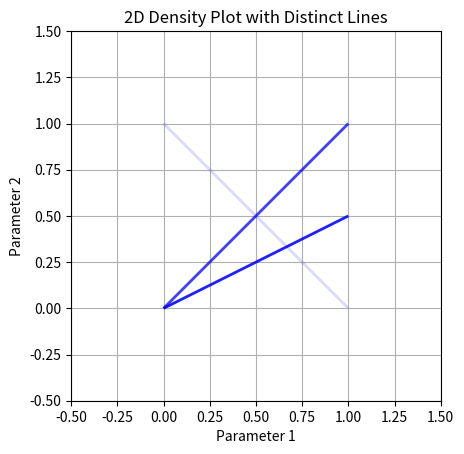

Reproduce this figure in Python.

import numpy as np
import matplotlib.pyplot as plt
from matplotlib.collections import LineCollection

# Sample data: distinct lines in the parameter space
lines = [
    np.array([[0, 0], [1, 1]]),
    np.array([[0, 1], [1, 0]]),
    np.array([[0, 0], [1, 0.5]])
]

# Create a matplotlib figure and axis
fig, ax = plt.subplots()

# Create LineCollection
for line in lines:
    # Probability corresponding to the line for opacity
    probability = np.random.rand()  # Replace with actual probability
    lc = LineCollection([line],
                        colors='blue',
                        linewidths=2,
                        alpha=probability)  # Set opacity based on probability
    ax.add_collection(lc)

# Set limits and aspect
ax.set_xlim(-0.5, 1.5)
ax.set_ylim(-0.5, 1.5)
ax.set_aspect('equal')

# Add grid and labels
ax.grid(True)
ax.set_xlabel('Parameter 1')
ax.set_ylabel('Parameter 2')
ax.set_title('2D Density Plot with Distinct Lines')

# Show plot
plt.show()
